Dataset: Dataset (GitHub, FrustratedBoy420/Malus-Domestica-A-Spectral-Signature-Based-Approach). Classes: healthy, infected.

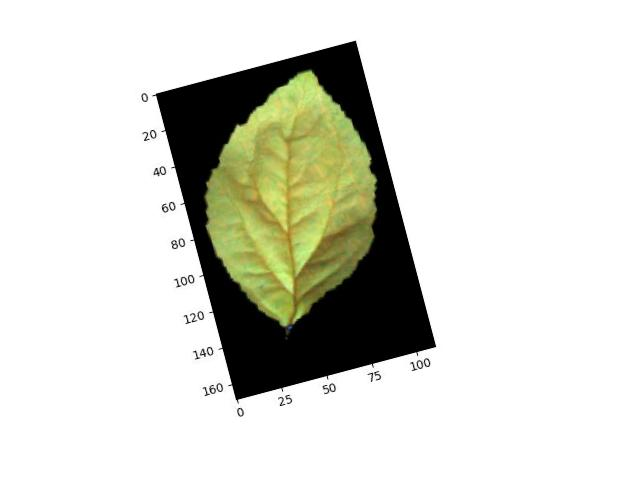
Label: infected

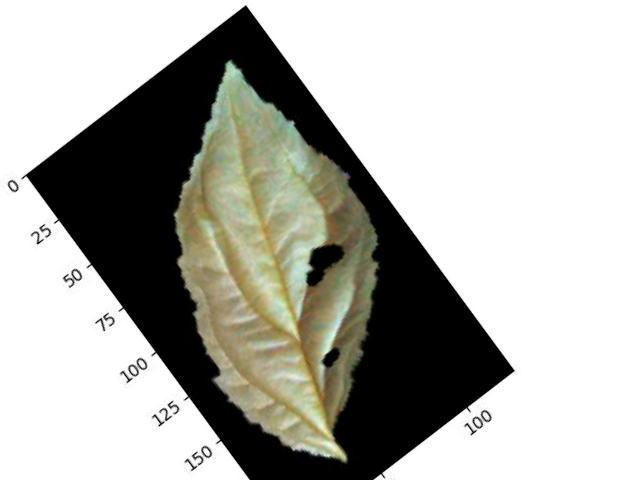
Label: healthy

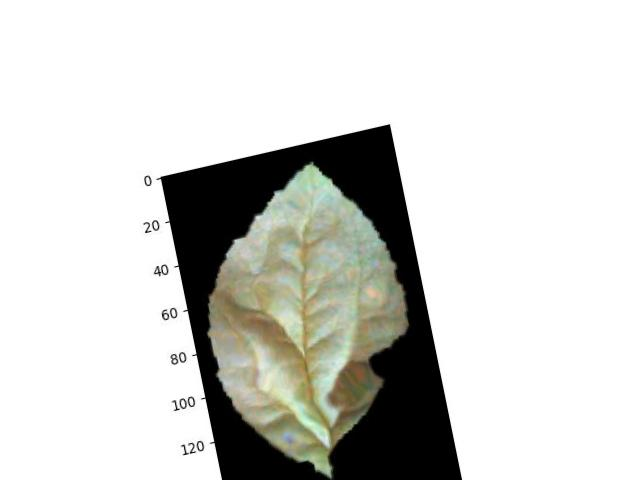
Label: infected

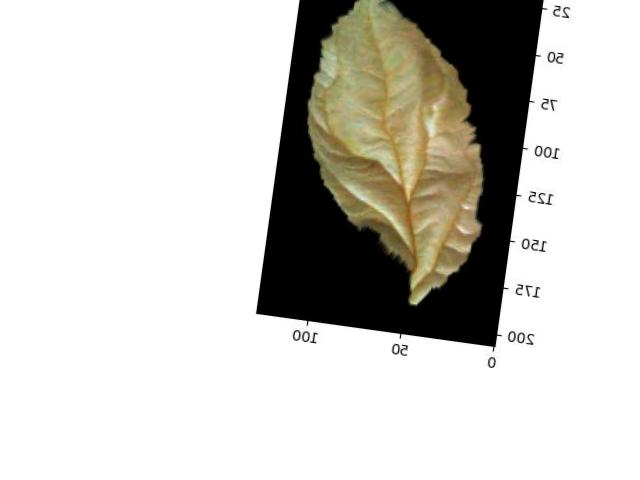
Label: healthy

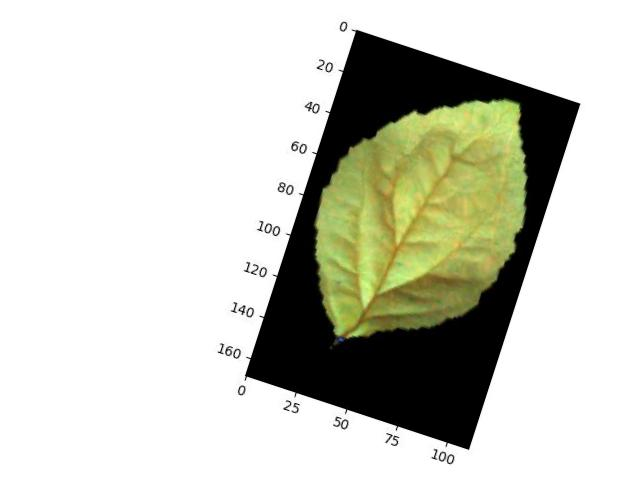
Label: infected

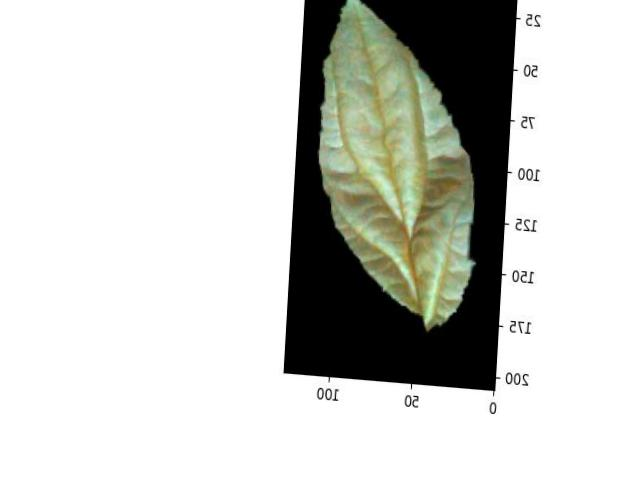
Label: healthy
